15-way image classification set "data" from GitHub (phenomenal291/261-IntelligentSystems-Application-Ch2); label vocabulary: ahead only, no entry, no overtaking, pedestrian, road work, roundabout, speed 100, speed 30, speed 50, speed 80, stop, traffic signals, turn left, turn right, yield.

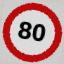
Label: speed 80

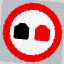
Label: no overtaking

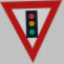
Label: traffic signals

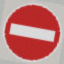
Label: no entry

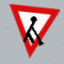
Label: road work

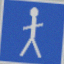
Label: pedestrian
